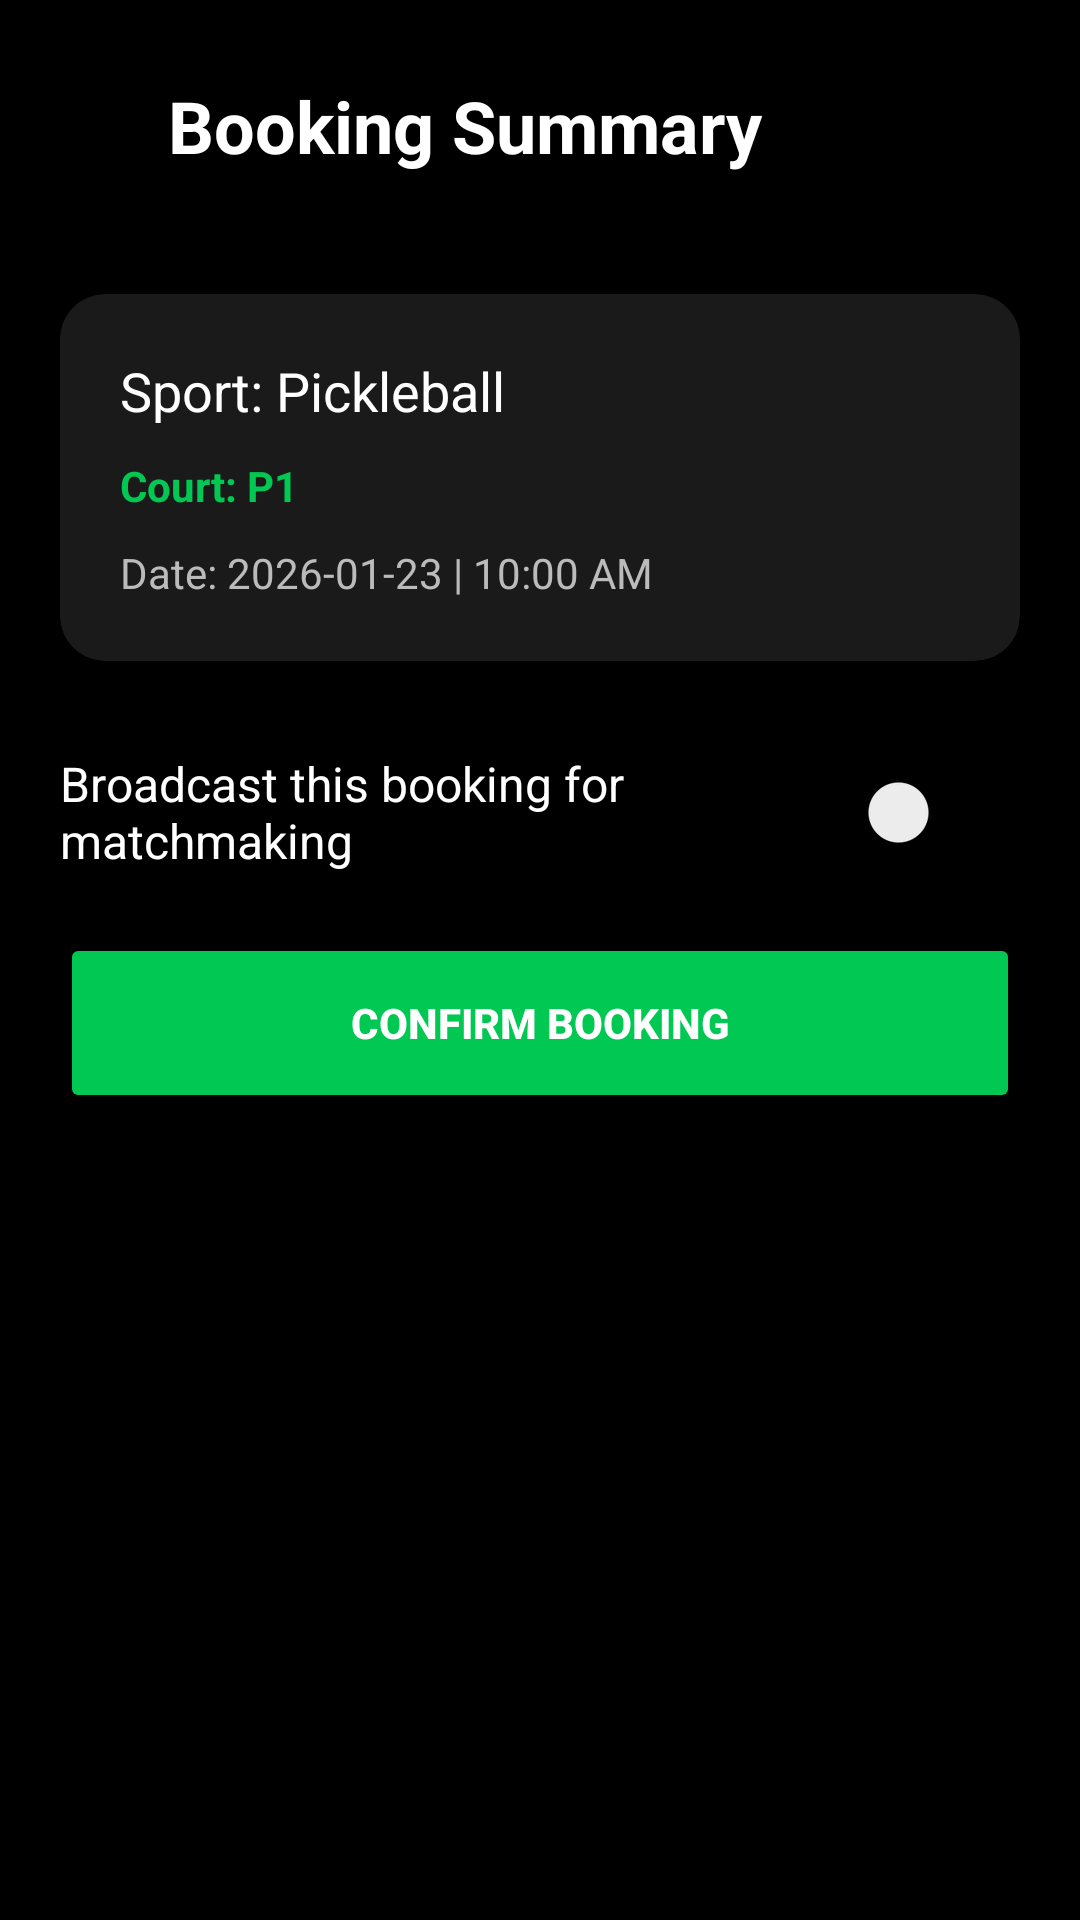

Here is an Android app screen rendered from its layout file. Give the layout XML and the strings, colors and styles it references.
<!-- AndroidManifest.xml: application theme Theme.Kort -->
<!-- res/layout/activity_booking_confirm.xml -->
<?xml version="1.0" encoding="utf-8"?>
<LinearLayout xmlns:android="http://schemas.android.com/apk/res/android"
    xmlns:app="http://schemas.android.com/apk/res-auto"
    android:layout_width="match_parent"
    android:layout_height="match_parent"
    android:background="#000000"
    android:orientation="vertical"
    android:paddingStart="12dp"
    android:paddingTop="18dp"
    android:paddingEnd="12dp"
    android:paddingBottom="16dp">

    <LinearLayout
        android:layout_width="match_parent"
        android:layout_height="48dp"
        android:gravity="center_vertical"
        android:orientation="horizontal">

        <ImageButton
            android:id="@+id/fabBack"
            android:layout_width="40dp"
            android:layout_height="40dp"
            android:background="?attr/selectableItemBackgroundBorderless"
            android:contentDescription="Back"
            android:padding="8dp"
            android:src="@drawable/ic_arrow_back"
            app:tint="#FFFFFF" />

        <TextView
            android:layout_width="0dp"
            android:layout_height="wrap_content"
            android:layout_marginStart="4dp"
            android:layout_weight="1"
            android:text="Booking Summary"
            android:textColor="#FFFFFF"
            android:textSize="24sp"
            android:textStyle="bold" />
    </LinearLayout>

    <ScrollView
        android:layout_width="match_parent"
        android:layout_height="0dp"
        android:layout_weight="1"
        android:fillViewport="true">

        <LinearLayout
            android:layout_width="match_parent"
            android:layout_height="wrap_content"
            android:gravity="center_horizontal"
            android:orientation="vertical"
            android:padding="8dp">

            <androidx.cardview.widget.CardView
                android:layout_width="match_parent"
                android:layout_height="wrap_content"
                android:layout_marginTop="24dp"
                app:cardBackgroundColor="#1A1A1A"
                app:cardCornerRadius="15dp">

                <LinearLayout
                    android:layout_width="match_parent"
                    android:layout_height="wrap_content"
                    android:orientation="vertical"
                    android:padding="20dp">

                    <TextView
                        android:id="@+id/tvSummarySport"
                        android:layout_width="wrap_content"
                        android:layout_height="wrap_content"
                        android:text="Sport: Pickleball"
                        android:textColor="#FFFFFF"
                        android:textSize="18sp" />

                    <TextView
                        android:id="@+id/tvSummaryCourt"
                        android:layout_width="wrap_content"
                        android:layout_height="wrap_content"
                        android:layout_marginTop="10dp"
                        android:text="Court: P1"
                        android:textColor="#00C853"
                        android:textStyle="bold" />

                    <TextView
                        android:id="@+id/tvSummaryDateTime"
                        android:layout_width="wrap_content"
                        android:layout_height="wrap_content"
                        android:layout_marginTop="10dp"
                        android:text="Date: 2026-01-23 | 10:00 AM"
                        android:textColor="#BBBBBB" />
                </LinearLayout>
            </androidx.cardview.widget.CardView>

            <Switch
                android:id="@+id/switchBroadcast"
                android:layout_width="match_parent"
                android:layout_height="wrap_content"
                android:layout_marginTop="30dp"
                android:text="Broadcast this booking for matchmaking"
                android:textColor="#FFFFFF"
                android:textSize="16sp" />

            <Button
                android:id="@+id/btnFinalConfirm"
                android:layout_width="match_parent"
                android:layout_height="60dp"
                android:layout_marginTop="20dp"
                android:backgroundTint="#00C853"
                android:text="Confirm Booking"
                android:textColor="#FFFFFF"
                android:textStyle="bold" />
        </LinearLayout>
    </ScrollView>
</LinearLayout>
<!-- resources referenced by this layout -->
<resources>
  <style name="Theme.Kort" parent="Base.Theme.Kort" />
  <style name="Base.Theme.Kort" parent="Theme.Material3.DayNight.NoActionBar">
          
          
      </style>
</resources>
